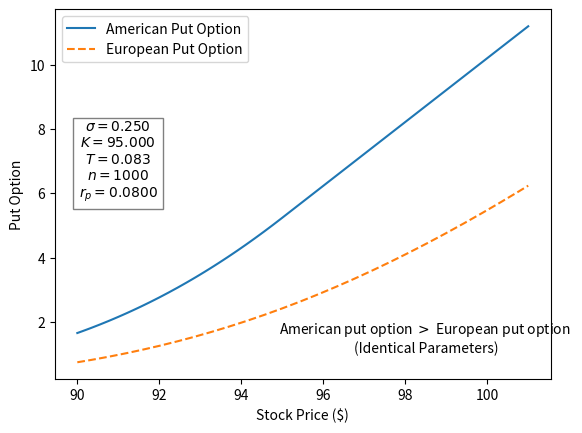

Generate this figure with matplotlib:
import numpy as np
import matplotlib.pyplot as plt

def binomial_tree_EU(payoff, n, rp, sigma, S, K, T, opt):
    # Calculating the increase rate and decrease rate
    u = np.exp(sigma * np.sqrt(T / n))
    d = 1 / u

    # Discount the Payoffs by Backwards Induction
    dt = T / n
    p = (np.exp(rp * dt) - d) / (u - d)

    # Calculating a Stock Price Lattice for the Underlying Asset Price
    x, y = np.arange(0, n+1, 1), np.arange(n, -1, -1)
    Stock_Price_Lattice = S * u ** x * d ** y

    # Calculating the Payoff at the Expiry
    payoff_vec = np.vectorize(payoff)
    poff = payoff_vec(S=Stock_Price_Lattice, K=K, opt=opt)

    # Backward induction with a single for loop
    for i in np.arange(n, 0, -1):
        v_u = poff[1:i+1] # ïncreasing the values in the y axis for each index
        v_d = poff[0:i]   # keeping the values of the x-axis constant for each index
        poff = np.exp(-rp * dt) * (p * v_u + (1-p) * v_d)
        
    out = poff[0]
    return out

def binomial_tree_American(payoff, n, rp, sigma, S, K, T, opt):
    u = np.exp(sigma * np.sqrt(T/n))
    d = 1 / u

    R = np.exp(rp*(T/n))

    p = (R-d)/(u-d)

    # Calculating a Stock Price Lattice for the Underlying Asset Price
    x, y = np.arange(0, n+1, 1), np.arange(n, -1, -1)
    Stock_Price_Lattice = S * u ** x * d ** y

    # Calculating the Payoff at the Expiry
    payoff_vec = np.vectorize(payoff)
    poff = payoff_vec(Stock_Price_Lattice, K=K, opt=opt)

    for j in np.arange(n-1, -1, -1):

        a = np.arange(j, -1, -1)
        b = np.arange(0, j+1,1)

        v_u = poff[0:j+1]
        v_d = poff[1:j+2]

        Stock_Price_Lattice_2 = S * u ** a * d ** b
        m1 = p * v_u + (1-p)* v_d

        poff = np.maximum(m1/R, K - Stock_Price_Lattice_2)

    out = poff[0]
    return out


# def payoff(S, K):
#     payoff = np.maximum(0, S - K)
#     return payoff

def payoff(S, K, opt):
    if opt == 'C':
        return np.maximum(0, S-K)
    elif opt == 'P':
        return np.maximum(0, K-S)

if __name__ == "__main__":
    K = np.linspace(90,101, 100)
    S = 95 
    rp = 0.08
    T = 1/12
    n = 1000
    sigma = 0.25
    
    put_america = [binomial_tree_American(payoff,n,rp,sigma,S,stock,T,'P') for stock in K]
    put_europe = [binomial_tree_EU(payoff,n,rp,sigma,S,stock,T,'P') for stock in K]
    
    plt.plot(K, put_america, label='American Put Option')
    plt.plot(K, put_europe, label='European Put Option', linestyle='dashed')
    
    plt.xlabel('Stock Price ($)')
    plt.ylabel('Put Option')
    plt.legend()
    
    if (put_america > put_europe):
        answerTxt = "American put option $>$ European put option \n(Identical Parameters)"
    else:
        answerTxt = r"American put option $\leq$ European put option\n(Identical Parameters)"
    plt.text(98.5,1.5,answerTxt,verticalalignment='center', horizontalalignment='center')
    
    parameterTxt = "\n".join((
        r'$\sigma=%.3f$' % (sigma, ),
        r'$K=%.3f$' % (S, ),
        r'$T=%.3f$' % (T, ),
        r'$n=%d$' % (n, ),
        r'$r_p=%.4f$' % (rp, ),
        ))
    
    boxProp = dict(facecolor='none', edgecolor='gray')
    
    plt.text(91,7,parameterTxt,verticalalignment='center', horizontalalignment='center', bbox=boxProp)
    
    plt.show()
    
